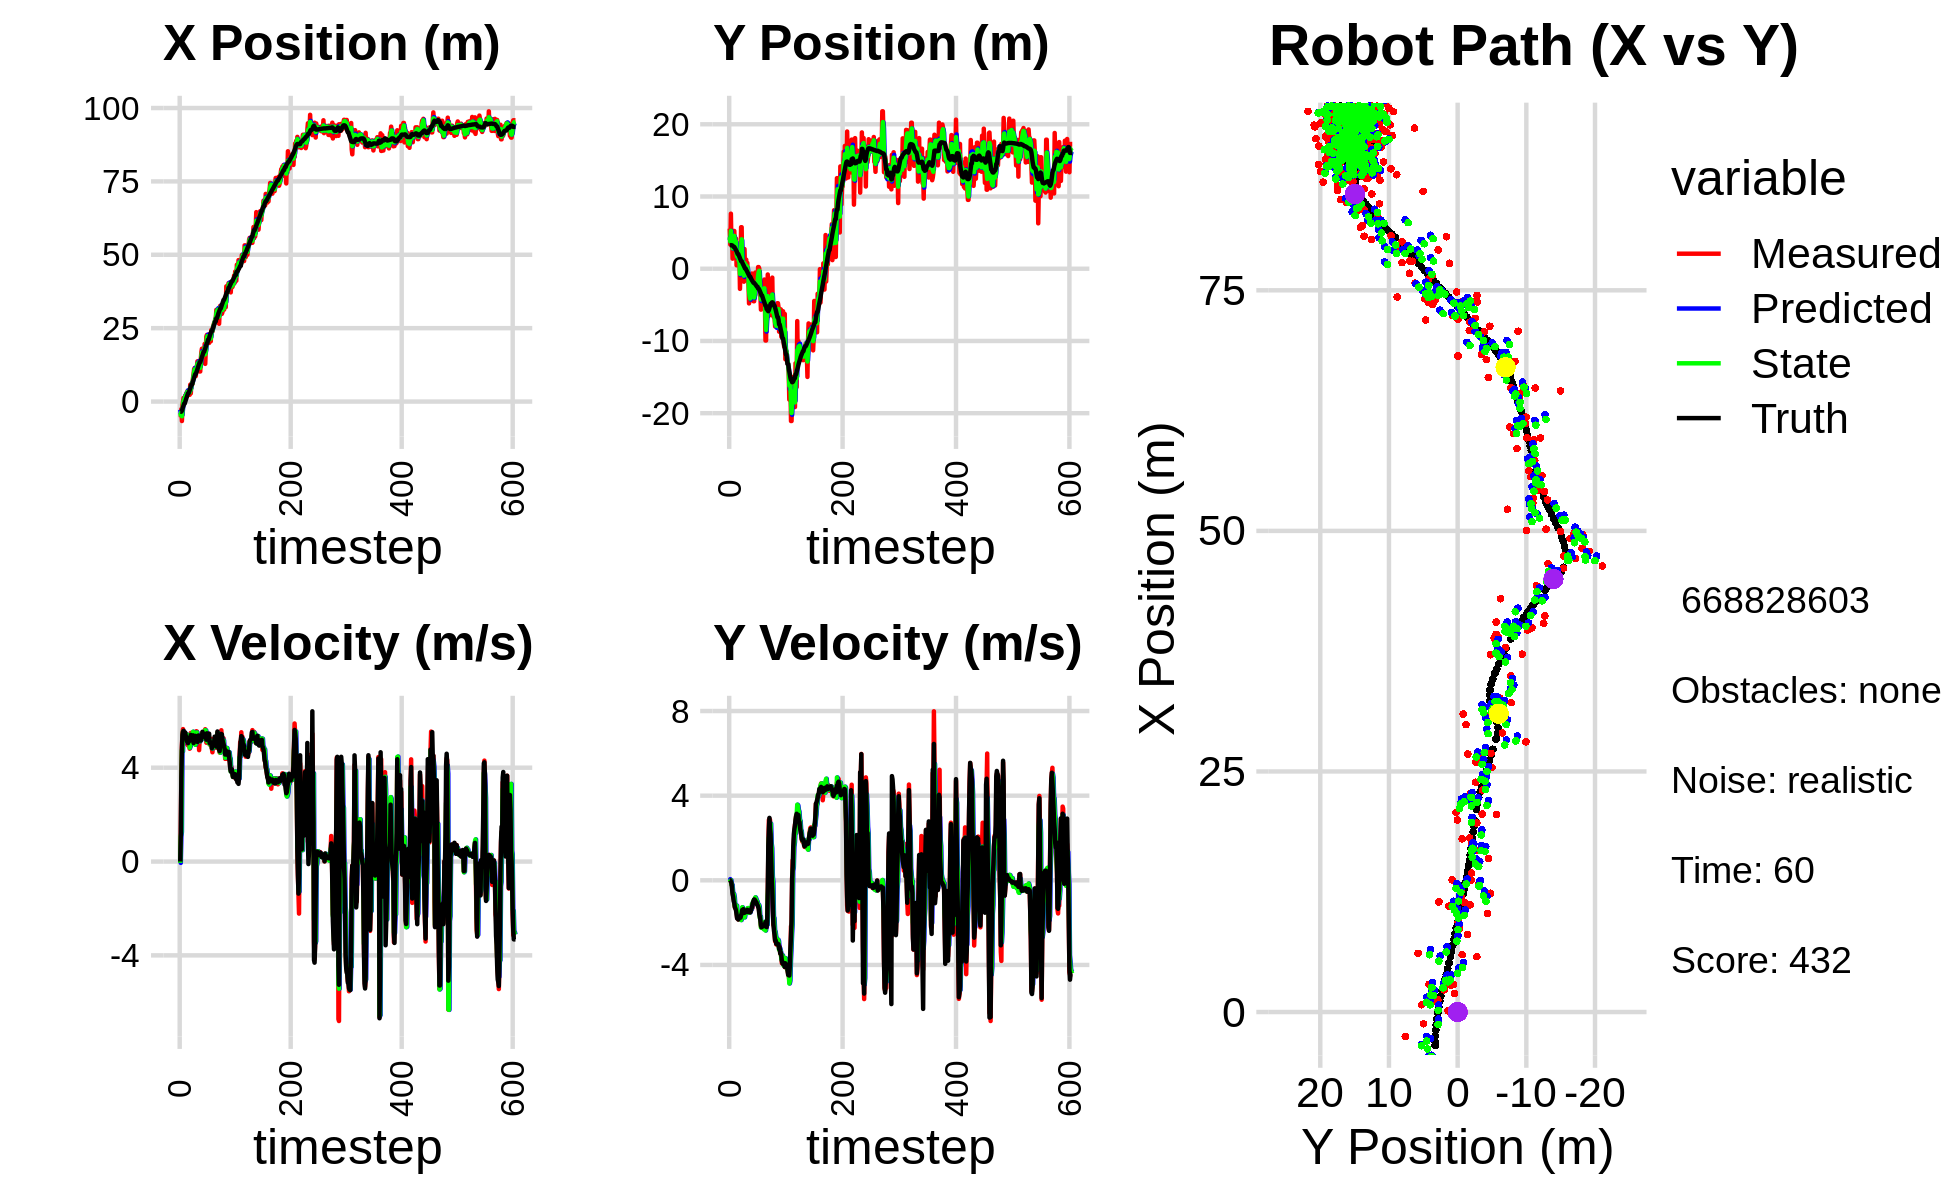

Data behind this chart, as committed beside it:
-5.314767122903091057e+00, 5.548280000987705129e+00, 0.000000000000000000e+00, 0.000000000000000000e+00, 0.000000000000000000e+00, 0.000000000000000000e+00, 0.000000000000000000e+00, 0.000000000000000000e+00, -2.758275261537843637e+00, 3.963704453553354323e+00, 0.000000000000000000e+00, 0.000000000000000000e+00, -3.481022358380166715e+00, 3.264919043495360107e+00, 0.000000000000000000e+00, 0.000000000000000000e+00, 0.000000000000000000e+00, -4.095928743481636047e-04
-5.314767122903091057e+00, 5.548280000987705129e+00, 0.000000000000000000e+00, 0.000000000000000000e+00, -2.758275261537843637e+00, 3.963704453553354323e+00, 0.000000000000000000e+00, 0.000000000000000000e+00, -3.824979305269638363e+00, 4.388014955794332650e+00, -5.709140279885014518e-02, 5.598175651982929130e-02, -3.481022358380166715e+00, 3.264919043495360107e+00, 0.000000000000000000e+00, 0.000000000000000000e+00, 0.000000000000000000e+00, -4.095928743481636047e-04
-5.357275963490518933e+00, 3.349870167734504189e+00, 1.235000012054220608e+00, 7.456345545489382199e-05, -3.830688445549523369e+00, 4.393613131446315379e+00, -5.709140279885014518e-02, 5.598175651982929130e-02, -4.599971273541010319e+00, 3.768915086679966997e+00, 1.060615515858640778e+00, -5.503156852108941066e-03, -3.481022358380166715e+00, 3.264919043495360107e+00, 1.199999999999999956e+00, 0.000000000000000000e+00, 1.200000047683715820e+00, -6.037526691216044128e-05
-2.550686717084123867e+00, 7.621757709538292680e+00, 3.742665644444936213e+00, -5.003101384303496046e-02, -4.493909721955145820e+00, 3.768364770994756086e+00, 1.060615515858640778e+00, -5.503156852108941066e-03, -3.505109621561286914e+00, 5.244128901150284960e+00, 1.257480801246118940e+00, 5.727673915784069203e-03, -3.419857502410057926e+00, 3.264864646556987271e+00, 3.599000000000000199e+00, -6.099999999999999867e-02, 3.599999904632568359e+00, 1.336695253849029541e-02
-6.628841877662914328e+00, 3.356946962646206956e+00, 4.894167580913431514e+00, -1.937146692225764355e-01, -3.379361541436674887e+00, 5.244701668541863704e+00, 1.257480801246118940e+00, 5.727673915784069203e-03, -5.011963081053020019e+00, 4.189474531125816803e+00, 4.749628019254209299e+00, -1.937283365387346135e-01, -3.088150501626922395e+00, 3.260553563993995319e+00, 4.798000000000000043e+00, -1.360000000000000098e-01, 4.800000190734863281e+00, 3.956006839871406555e-02
-1.222654939393897022e+00, 4.977090841947041433e+00, 5.473714190616306041e+00, -2.166535404282708133e-01, -4.537000279127599178e+00, 4.170101697471943147e+00, 4.749628019254209299e+00, -1.937283365387346135e-01, -3.000556095587581407e+00, 4.511351322775821515e+00, 4.691310820835632889e+00, -2.084328594466652584e-01, -2.498100758122368870e+00, 3.237781173510190680e+00, 5.397999999999999687e+00, -3.810000000000000053e-01, 5.410999774932861328e+00, 3.956006839871406555e-02
1.165919296766588092e-01, 1.394099316402613642e+00, 5.646872217515895187e+00, -4.889383060927448010e-01, -2.531425013504017940e+00, 4.490508036831155181e+00, 4.691310820835632889e+00, -2.084328594466652584e-01, -1.289580448297019899e+00, 2.837593386209323221e+00, 5.531512232292813636e+00, -5.493637565475901763e-01, -1.875908374784703625e+00, 3.186344466651822138e+00, 5.535999999999999588e+00, -6.540000000000000258e-01, 5.573999881744384766e+00, 8.637027442455291748e-02
1.263667582987411997e+00, 2.878789230260008658e+00, 5.471277409816930337e+00, -7.242134314687519447e-01, -7.364292250677385576e-01, 2.782657010554564270e+00, 5.531512232292813636e+00, -5.493637565475901763e-01, 1.729266523919148479e-01, 2.831152453590835893e+00, 5.543929173085628825e+00, -6.137471821653295301e-01, -1.345108509322408441e+00, 3.119904114447706878e+00, 5.575000000000000178e+00, -7.770000000000000240e-01, 5.629000186920166016e+00, 1.316013932228088379e-01
7.595428224584328536e-01, 5.227178020841885875e+00, 5.202134413105982347e+00, -8.857347371501169686e-01, 7.273195697004777305e-01, 2.769777735374303163e+00, 5.543929173085628825e+00, -6.137471821653295301e-01, 7.531599094295646779e-01, 4.010361990659989218e+00, 5.206935182394904160e+00, -6.483611523080526906e-01, -7.136921889907633654e-01, 3.015220090284294940e+00, 5.358999999999999986e+00, -9.909999999999999920e-01, 5.449999809265136719e+00, 1.686464548110961914e-01
7.595428224584328536e-01, 5.227178020841885875e+00, 5.031503090987005322e+00, -1.040682834963513992e+00, 1.273853427669055183e+00, 3.945525875429183760e+00, 5.206935182394904160e+00, -6.483611523080526906e-01, 1.021482132471008164e+00, 4.543660086064969406e+00, 5.216425188632864973e+00, -8.106777608321192874e-01, -7.136921889907633654e-01, 3.015220090284294940e+00, 5.341999999999999638e+00, -1.078999999999999959e+00, 5.449999809265136719e+00, 2.039574086666107178e-01
2.044666289780873836e+00, 3.473418636555172245e+00, 5.477688050578256806e+00, -1.287657170674430862e+00, 1.543124651334294661e+00, 4.462592309981757488e+00, 5.216425188632864973e+00, -8.106777608321192874e-01, 1.770849142135434873e+00, 3.941535143364295113e+00, 5.442917141692751315e+00, -1.213723118329725459e+00, -9.297990857379843932e-02, 2.888505264671055617e+00, 5.500000000000000000e+00, -1.266000000000000014e+00, 5.644000053405761719e+00, 2.308812439441680908e-01
1.078207134597538364e+00, 3.143771096282649946e+00, 5.228056063962635669e+00, -1.331711149709497111e+00, 2.315140856304710226e+00, 3.820162831531322745e+00, 5.442917141692751315e+00, -1.213723118329725459e+00, 1.724639748669395622e+00, 3.505997403664669498e+00, 5.401578814357840486e+00, -1.219425133945366779e+00, 5.277361864601468611e-01, 2.744620516550296596e+00, 5.339999999999999858e+00, -1.334000000000000075e+00, 5.504000186920166016e+00, 2.494197785854339600e-01
2.878935217730409502e+00, 4.167720272379603408e+00, 5.373414527531341633e+00, -1.368737433335913467e+00, 2.264797630105179760e+00, 3.384054890270132621e+00, 5.401578814357840486e+00, -1.219425133945366779e+00, 2.549640376205515757e+00, 3.762947097026660082e+00, 5.388972911760108175e+00, -1.275529557419007975e+00, 1.139419078502363902e+00, 2.589519931608474046e+00, 5.317999999999999616e+00, -1.415999999999999925e+00, 5.504000186920166016e+00, 2.494197785854339600e-01
1.913422554235904238e+00, 4.732542774259453910e-01, 5.176494498018256785e+00, -1.487582736104254622e+00, 3.088537667381526575e+00, 3.635394141284759240e+00, 5.388972911760108175e+00, -1.275529557419007975e+00, 2.517545303232542331e+00, 2.131105322625073129e+00, 5.413040454153383862e+00, -1.192915732510030136e+00, 1.635703563494663726e+00, 2.446530296968382423e+00, 5.131000000000000227e+00, -1.600999999999999979e+00, 5.375000000000000000e+00, 2.798321545124053955e-01
3.588330149643220501e+00, 1.326436176356394547e+00, 5.322366163541770057e+00, -1.776440290615529882e+00, 3.058849348647880717e+00, 2.011813749374069982e+00, 5.413040454153383862e+00, -1.192915732510030136e+00, 3.306943766639019344e+00, 1.661386154991246755e+00, 5.333427613280943724e+00, -1.672011968062417475e+00, 2.241662501752568204e+00, 2.246983840572263524e+00, 5.206999999999999851e+00, -1.802999999999999936e+00, 5.511000156402587891e+00, 3.221425116062164307e-01
2.595582693580325895e+00, 1.999024748272734575e+00, 4.949779075431609776e+00, -1.755901358782825605e+00, 3.840286527967113894e+00, 1.494184958185005074e+00, 5.333427613280943724e+00, -1.672011968062417475e+00, 3.227334101854673509e+00, 1.736867718940537486e+00, 5.268045131045141716e+00, -1.713065936687447444e+00, 2.833026408791790463e+00, 2.038250281281690057e+00, 5.046000000000000263e+00, -1.814999999999999947e+00, 5.362999916076660156e+00, 3.408942818641662598e-01
2.595582693580325895e+00, 1.999024748272734575e+00, 5.118520060845066944e+00, -1.848273635527440062e+00, 3.754138614959187770e+00, 1.565561125271792697e+00, 5.268045131045141716e+00, -1.713065936687447444e+00, 3.228781582890504431e+00, 1.771791601498291957e+00, 5.090799548535681396e+00, -1.785788684677386495e+00, 2.833026408791790463e+00, 2.038250281281690057e+00, 5.133000000000000007e+00, -1.854000000000000092e+00, 5.458000183105468750e+00, 3.465248942375183105e-01
2.859530805870772685e+00, 5.992319123969463979e-01, 5.113562352267759792e+00, -1.802654521773773943e+00, 3.737861537744072482e+00, 1.593212733030553219e+00, 5.090799548535681396e+00, -1.785788684677386495e+00, 3.325967536424634385e+00, 1.109457864165918517e+00, 5.109560045334343492e+00, -1.748329204448553886e+00, 3.417212963021476924e+00, 1.827636672856856936e+00, 5.131999999999999673e+00, -1.810000000000000053e+00, 5.441999912261962891e+00, 3.389217853546142578e-01
2.304259895782999390e+00, 1.951136424215863752e+00, 4.809879719506915841e+00, -1.695599041969616749e+00, 3.836923540958068646e+00, 9.346249437210630839e-01, 5.109560045334343492e+00, -1.748329204448553886e+00, 3.137238763242488737e+00, 1.422292083838464283e+00, 4.853391068226008187e+00, -1.643307183067667765e+00, 3.908540248796984695e+00, 1.653409315876166019e+00, 5.145999999999999908e+00, -1.770000000000000018e+00, 5.441999912261962891e+00, 3.389217853546142578e-01
5.751708745903698627e+00, -2.787872002722146636e+00, 5.155173951456694326e+00, -1.737176488668026098e+00, 3.622577870065089467e+00, 1.257961365531697462e+00, 4.853391068226008187e+00, -1.643307183067667765e+00, 4.644719771057049584e+00, -7.238910098562494344e-01, 4.919756125539521463e+00, -1.500131149903841443e+00, 4.504230022147359236e+00, 1.450633360726634402e+00, 5.179000000000000270e+00, -1.739999999999999991e+00, 5.464000225067138672e+00, 3.250265121459960938e-01
2.784070967987249734e+00, 9.677272881838746565e-01, 5.482996584883838231e+00, -1.822643969487088178e+00, 5.136695383611002086e+00, -8.739041248466336009e-01, 4.919756125539521463e+00, -1.500131149903841443e+00, 4.028149179775762256e+00, 4.491737867164391496e-03, 5.419339040578042166e+00, -1.624769317571075788e+00, 5.099910258561129339e+00, 1.251476480976629224e+00, 5.397000000000000242e+00, -1.764000000000000012e+00, 5.677999973297119141e+00, 3.209260702133178711e-01
6.102429032206104331e+00, 5.748570873862917097e+00, 5.350558768915850472e+00, -1.709447576687876502e+00, 4.570083083833566207e+00, -1.579851938899431985e-01, 5.419339040578042166e+00, -1.624769317571075788e+00, 5.286772634497468815e+00, 2.739319773817963544e+00, 5.386557465273552836e+00, -1.880362035230955797e+00, 5.715434551098295124e+00, 1.052470638556831650e+00, 5.328999999999999737e+00, -1.653000000000000025e+00, 5.579999923706054688e+00, 3.092398345470428467e-01
6.102429032206104331e+00, 5.748570873862917097e+00, 5.418072822612502115e+00, -1.591569676856974036e+00, 5.825428381024823743e+00, 2.551283570294867964e+00, 5.386557465273552836e+00, -1.880362035230955797e+00, 5.952488714285674831e+00, 4.074234863299277976e+00, 5.413303221185061354e+00, -1.459961102239024200e+00, 5.715434551098295124e+00, 1.052470638556831650e+00, 5.320000000000000284e+00, -1.564999999999999947e+00, 5.545000076293945312e+00, 2.857148647308349609e-01
5.965991884441711690e+00, -6.669961675742275276e-01, 5.361661312394472745e+00, -1.441281540668984951e+00, 6.493819036404181233e+00, 3.928238753075375733e+00, 5.413303221185061354e+00, -1.459961102239024200e+00, 6.242181807381156133e+00, 1.666261833561624606e+00, 5.399965689714734118e+00, -1.272860008835479340e+00, 6.328010081645002671e+00, 8.673891558620004938e-01, 5.269999999999999574e+00, -1.401999999999999913e+00, 5.453999996185302734e+00, 2.626046836376190186e-01
8.066199779458761654e+00, -1.438668058140050388e+00, 5.502747375744595715e+00, -1.451637745810031133e+00, 6.782178376352629101e+00, 1.538975832678076694e+00, 5.399965689714734118e+00, -1.272860008835479340e+00, 7.365730014009771232e+00, 1.234551971848965035e-01, 5.533887949978838705e+00, -1.596376152597806186e+00, 6.937455653923909615e+00, 7.012772107890284934e-01, 5.379999999999999893e+00, -1.425999999999999934e+00, 5.565999984741210938e+00, 2.579263448715209961e-01
9.381933808256256668e+00, -8.834438059072396987e-02, 5.156589850836827083e+00, -1.360320573706651048e+00, 7.919118809007654747e+00, -3.618241807488412065e-02, 5.533887949978838705e+00, -1.596376152597806186e+00, 8.570690348245337375e+00, -5.059227487614442048e-02, 5.501588619029533334e+00, -1.541777811986224656e+00, 7.551574229753955869e+00, 5.390612625136795844e-01, 5.052999999999999936e+00, -1.366000000000000103e+00, 5.234000205993652344e+00, 2.579263448715209961e-01
1.112689495020861763e+01, -1.794753359342344590e+00, 5.506438045448978080e+00, -1.518579214732378224e+00, 9.120849210148291419e+00, -2.047700560747668930e-01, 5.501588619029533334e+00, -1.541777811986224656e+00, 1.004842786542139521e+01, -9.605216879128057883e-01, 5.501998455933160059e+00, -1.625202648289812979e+00, 8.136399745334935929e+00, 3.784949324187433795e-01, 5.339000000000000412e+00, -1.542999999999999927e+00, 5.557000160217285156e+00, 2.690935432910919189e-01
1.144067048974451595e+01, 2.725406600970718074e+00, 5.142982311428212938e+00, -1.502629301812381080e+00, 1.059862771101471068e+01, -1.123041952741786975e+00, 5.501998455933160059e+00, -1.625202648289812979e+00, 1.096034138632060895e+01, 7.847634238383567329e-01, 5.466602751349849854e+00, -1.750787728057049186e+00, 8.743505000827139995e+00, 2.023527170252468199e-01, 5.171999999999999709e+00, -1.489000000000000101e+00, 5.381999969482421875e+00, 2.842586636543273926e-01
8.682948469449835116e+00, -2.730597719032458182e-01, 5.044542977131631467e+00, -1.443467157112924948e+00, 1.150700166145559322e+01, 6.096846510326517921e-01, 5.466602751349849854e+00, -1.750787728057049186e+00, 1.023430023436045744e+01, 1.871448347658801192e-01, 4.977920645612738504e+00, -1.575359006839113674e+00, 9.344577312253159462e+00, 3.029985685455670666e-02, 5.358999999999999986e+00, -1.526000000000000023e+00, 5.572000026702880859e+00, 2.786971628665924072e-01
8.682948469449835116e+00, -2.730597719032458182e-01, 5.046006562758171832e+00, -1.412591720887488300e+00, 1.073209229892173155e+01, 2.960893408196874077e-02, 4.977920645612738504e+00, -1.575359006839113674e+00, 9.770718344218066065e+00, -1.113391795187905486e-01, 5.021537157621587255e+00, -1.527241660835394921e+00, 9.344577312253159462e+00, 3.029985685455670666e-02, 5.288999999999999702e+00, -1.463999999999999968e+00, 5.487999916076660156e+00, 2.729553878307342529e-01
1.099948632683463501e+01, 1.261395528535061095e+00, 5.555434332997105429e+00, -1.517639071262864237e+00, 1.027287205998022479e+01, -2.640633456023300241e-01, 5.021537157621587255e+00, -1.527241660835394921e+00, 1.059057601091313217e+01, 4.596986974061759712e-01, 5.483105749158120545e+00, -1.423170315435954514e+00, 9.956550120704040552e+00, -1.403992627093350598e-01, 5.341999999999999638e+00, -1.451000000000000068e+00, 5.535999774932861328e+00, 2.666743099689483643e-01
1.193701481747681115e+01, -5.644512033400364004e-01, 5.546738094565964339e+00, -1.492391379040724386e+00, 1.113888658582894386e+01, 3.173816658625805420e-01, 5.483105749158120545e+00, -1.423170315435954514e+00, 1.151824027938386230e+01, -1.229878324482019392e-01, 5.501166720271673860e+00, -1.403441897745996148e+00, 1.046602201408187227e+01, -2.795575125253007553e-01, 5.346000000000000085e+00, -1.439999999999999947e+00, 5.535999774932861328e+00, 2.628331482410430908e-01
1.372240877099366507e+01, 8.074578786468838976e-01, 5.087088417655565742e+00, -1.387824894108477647e+00, 1.206835695141102960e+01, -2.633320222228015539e-01, 5.501166720271673860e+00, -1.403441897745996148e+00, 1.284942272707445632e+01, 2.443595148128723804e-01, 5.132038903089425119e+00, -1.323676604018864555e+00, 1.108018255227531590e+01, -4.452116948809916042e-01, 5.099999999999999645e+00, -1.391999999999999904e+00, 5.287000179290771484e+00, 2.663320302963256836e-01
1.137858173180745958e+01, -1.012246564513070046e+00, 5.286665377072100824e+00, -1.476579992374106753e+00, 1.336262661738339830e+01, 1.119918544109859138e-01, 5.132038903089425119e+00, -1.323676604018864555e+00, 1.244127277304416879e+01, -4.535778454956566064e-01, 5.174552814105587650e+00, -1.312778390709963938e+00, 1.166967344217347424e+01, -6.065042474603611344e-01, 5.352000000000000313e+00, -1.493999999999999995e+00, 5.557000160217285156e+00, 2.723619937896728516e-01
1.370572888802147382e+01, -1.964029714993949849e+00, 5.358901016916397531e+00, -1.496755602692288578e+00, 1.295872805445472764e+01, -5.848556845666530446e-01, 5.174552814105587650e+00, -1.312778390709963938e+00, 1.329787937938811204e+01, -1.236044834066543530e+00, 5.333078624818040403e+00, -1.539055297315693904e+00, 1.228523778858308901e+01, -7.781842213222868176e-01, 5.376000000000000334e+00, -1.499000000000000110e+00, 5.580999851226806641e+00, 2.723619937896728516e-01
1.234183931340809082e+01, -4.803013370614108268e+00, 4.749331326507556739e+00, -1.329841167747975339e+00, 1.383118724186991599e+01, -1.389950363798112987e+00, 5.333078624818040403e+00, -1.539055297315693904e+00, 1.308100063020848047e+01, -3.068948606790266265e+00, 5.240227686982301236e+00, -1.356914043795774294e+00, 1.279562520974390694e+01, -9.213870026212988007e-01, 5.153999999999999915e+00, -1.461000000000000076e+00, 5.356999874114990234e+00, 2.730142474174499512e-01
1.025157928439311128e+01, -4.366491840590636109e+00, 5.204442565421999234e+00, -1.484427001865374018e+00, 1.360502339890671131e+01, -3.204640011169843650e+00, 5.240227686982301236e+00, -1.356914043795774294e+00, 1.206865295397042104e+01, -3.753410588622230204e+00, 5.121252711624960874e+00, -1.526859813258830245e+00, 1.339194822291425702e+01, -1.091023252568411817e+00, 5.282000000000000028e+00, -1.506999999999999895e+00, 5.493000030517578125e+00, 2.778454422950744629e-01
1.025157928439311128e+01, -4.366491840590636109e+00, 5.296773440446610692e+00, -1.514354709829907719e+00, 1.258077822513291721e+01, -3.906096569948113384e+00, 5.121252711624960874e+00, -1.526859813258830245e+00, 1.149854480898896902e+01, -4.133559405119411778e+00, 5.171123924279712014e+00, -1.505757225983055170e+00, 1.339194822291425702e+01, -1.091023252568411817e+00, 5.280999999999999694e+00, -1.512000000000000011e+00, 5.493000030517578125e+00, 2.784726023674011230e-01
1.443660473774251685e+01, -2.008006379371876982e+00, 5.171601604366736993e+00, -1.475607843212776160e+00, 1.201565720141694094e+01, -4.284135127717717317e+00, 5.171123924279712014e+00, -1.505757225983055170e+00, 1.313548193299970102e+01, -3.205756427997129787e+00, 5.167236230813193387e+00, -1.338386731885410574e+00, 1.399849462480006501e+01, -1.264513299856543815e+00, 5.155999999999999694e+00, -1.463999999999999968e+00, 5.359000205993652344e+00, 2.779434025287628174e-01
1.679326772657596578e+01, -2.789741084992626963e+00, 5.229270312008684307e+00, -1.378838613263013935e+00, 1.365220555608101982e+01, -3.339595101185671044e+00, 5.167236230813193387e+00, -1.338386731885410574e+00, 1.512799919078324251e+01, -3.069402923730109922e+00, 5.214026715378784260e+00, -1.369233353734195635e+00, 1.459520864448813704e+01, -1.433607861786399207e+00, 5.241999999999999993e+00, -1.354999999999999982e+00, 5.414000034332275391e+00, 2.578091919422149658e-01
1.799631738642306189e+01, -6.544612506120104367e-01, 5.319375974895584669e+00, -1.266200034949319875e+00, 1.564940186232112040e+01, -3.206326259103529530e+00, 5.214026715378784260e+00, -1.369233353734195635e+00, 1.672031993011318818e+01, -1.998656759603597344e+00, 5.376855203764794311e+00, -1.129358930224511059e+00, 1.519545125898399718e+01, -1.590203092447718181e+00, 5.286999999999999922e+00, -1.284999999999999920e+00, 5.440999984741210938e+00, 2.336865961551666260e-01
1.326424264906934170e+01, -3.053411528915394690e+00, 5.497401995682428044e+00, -1.308576538284678570e+00, 1.725800545048966939e+01, -2.111592652626048228e+00, 5.376855203764794311e+00, -1.129358930224511059e+00, 1.538311525738792973e+01, -2.589415756097474208e+00, 5.461700785715631667e+00, -1.131387055872652203e+00, 1.570254278170267881e+01, -1.707676695149527912e+00, 5.532000000000000028e+00, -1.155999999999999917e+00, 5.651000022888183594e+00, 2.336865961551666260e-01
1.807505118810985678e+01, -1.746682569964632670e+00, 5.275069982903002774e+00, -1.077539227104691300e+00, 1.592928533595949325e+01, -2.702554461684739451e+00, 5.461700785715631667e+00, -1.131387055872652203e+00, 1.692832343469423506e+01, -2.250509070354610675e+00, 5.296034747678752375e+00, -1.030024102403723330e+00, 1.633927488313034715e+01, -1.837634371268449307e+00, 5.314000000000000057e+00, -1.024999999999999911e+00, 5.412000179290771484e+00, 2.014980614185333252e-01
1.596220230986743971e+01, -4.501513050354263967e+00, 5.426698086778954710e+00, -1.032243057288239729e+00, 1.745792690946210968e+01, -2.353511480594983052e+00, 5.296034747678752375e+00, -1.030024102403723330e+00, 1.676977298045015630e+01, -3.418933659160023453e+00, 5.294157979442243089e+00, -9.448680148324208883e-01, 1.695064115486842482e+01, -1.952894018449080171e+00, 5.344999999999999751e+00, -9.859999999999999876e-01, 5.435999870300292969e+00, 1.879701018333435059e-01
1.596220230986743971e+01, -4.501513050354263967e+00, 5.337431230224686907e+00, -9.191749911300757248e-01, 1.729918877839438096e+01, -3.513420460643265741e+00, 5.294157979442243089e+00, -9.448680148324208883e-01, 1.668350959077767826e+01, -3.982088675548083323e+00, 5.303748131284399925e+00, -9.883021065955747142e-01, 1.695064115486842482e+01, -1.952894018449080171e+00, 5.379999999999999893e+00, -9.020000000000000240e-01, 5.454999923706054688e+00, 1.705401986837387085e-01
1.964955258349328204e+01, -2.781791970854591511e+00, 5.568701427136510063e+00, -9.249806484830579434e-01, 1.721388440390611763e+01, -4.080918886207641094e+00, 5.303748131284399925e+00, -9.883021065955747142e-01, 1.839349157456054584e+01, -3.432703117032356754e+00, 5.253233942686549973e+00, -1.026135595410107682e+00, 1.756681394569348953e+01, -2.058647439292504711e+00, 5.429000000000000270e+00, -9.160000000000000364e-01, 5.506000041961669922e+00, 1.646006554365158081e-01
1.284554338451218136e+01, -5.294707278450301313e-01, 5.640786293781549610e+00, -9.899806548038674325e-01, 1.891881496882919933e+01, -3.535316676573367456e+00, 5.253233942686549973e+00, -1.026135595410107682e+00, 1.609602177202889806e+01, -2.111691522239572461e+00, 5.600100476889939394e+00, -8.077850369316419421e-01, 1.808468103377477121e+01, -2.144996449808989070e+00, 5.437999999999999723e+00, -9.549999999999999600e-01, 5.520999908447265625e+00, 1.737346649169921875e-01
1.746440815876458075e+01, -2.040710003249655013e+00, 5.429809463650220991e+00, -1.037280983555147529e+00, 1.665603181971789226e+01, -2.192470025932736544e+00, 5.600100476889939394e+00, -8.077850369316419421e-01, 1.701887134759406450e+01, -2.131215013222289123e+00, 5.588430786038530940e+00, -8.644811225482490480e-01, 1.870863580641953305e+01, -2.255502508266746808e+00, 5.317999999999999616e+00, -1.016999999999999904e+00, 5.414999961853027344e+00, 1.887602210044860840e-01
2.216805458013486430e+01, -1.787226543866280659e+00, 5.065247260992628675e+00, -1.015295544172518882e+00, 1.757771442619791813e+01, -2.217663125477113972e+00, 5.588430786038530940e+00, -8.644811225482490480e-01, 1.971185046266219842e+01, -2.011008927812802050e+00, 5.184305997937340926e+00, -9.508586185693391757e-01, 1.932112646075303886e+01, -2.372917936770552849e+00, 5.192999999999999616e+00, -1.042000000000000037e+00, 5.296000003814697266e+00, 1.978219002485275269e-01
2.270167398438271533e+01, -1.876670048778505073e+00, 5.367240415117472629e+00, -1.075828088381125314e+00, 2.023028106245593349e+01, -2.106094789669735956e+00, 5.184305997937340926e+00, -9.508586185693391757e-01, 2.141799834612060849e+01, -1.999941831425843475e+00, 5.132742298557975147e+00, -9.875843101450179073e-01, 1.992198705660095470e+01, -2.494494722648720852e+00, 5.466000000000000192e+00, -1.139000000000000012e+00, 5.584000110626220703e+00, 1.978219002485275269e-01
2.270167398438271533e+01, -1.876670048778505073e+00, 5.383609484383591770e+00, -1.154463243995645483e+00, 2.193127257597640778e+01, -2.098700262440345465e+00, 5.132742298557975147e+00, -9.875843101450179073e-01, 2.227895909760289328e+01, -1.990488145605094683e+00, 5.348971696534952081e+00, -1.099329064920869126e+00, 1.992198705660095470e+01, -2.494494722648720852e+00, 5.459999999999999964e+00, -1.171000000000000041e+00, 5.584000110626220703e+00, 2.112412005662918091e-01
2.074200922179216278e+01, 2.320134185885923683e-01, 5.458584648897910618e+00, -1.209601391612509680e+00, 2.281385626725638716e+01, -2.100421052097181551e+00, 5.348971696534952081e+00, -1.099329064920869126e+00, 2.185415345769097328e+01, -9.501069718476384818e-01, 5.337298695912413571e+00, -1.216704934211358058e+00, 2.105434656085943601e+01, -2.742693231613257510e+00, 5.333999999999999631e+00, -1.250999999999999890e+00, 5.479000091552734375e+00, 2.180722653865814209e-01
2.074200922179216278e+01, 2.320134185885923683e-01, 5.105384767371497823e+00, -1.253433307451680800e+00, 2.238788332728221420e+01, -1.071777465268774376e+00, 5.337298695912413571e+00, -1.216704934211358058e+00, 2.164538893817567100e+01, -4.533891109485042037e-01, 5.066521830761515410e+00, -1.161514261020386796e+00, 2.105434656085943601e+01, -2.742693231613257510e+00, 5.293999999999999595e+00, -1.332999999999999963e+00, 5.459000110626220703e+00, 2.407502382993698120e-01
1.995032691903458399e+01, 4.569502117827866500e-02, 5.294924347615322269e+00, -1.484175848798663155e+00, 2.215204112125182334e+01, -5.695405370505428611e-01, 5.066521830761515410e+00, -1.161514261020386796e+00, 2.113577299073013194e+01, -2.841572575637303921e-01, 5.113877174055229347e+00, -1.257242692682997598e+00, 2.166375589309457084e+01, -2.894361303360256876e+00, 5.451999999999999957e+00, -1.566999999999999948e+00, 5.672999858856201172e+00, 2.732883691787719727e-01
2.306077808144895158e+01, -3.633397684948082240e+00, 4.987507429563479810e+00, -1.661571039464541544e+00, 2.164716070813565452e+01, -4.098815268320301630e-01, 5.113877174055229347e+00, -1.257242692682997598e+00, 2.230545244310928155e+01, -1.929759210525712865e+00, 5.001775983769643830e+00, -1.767144985603569030e+00, 2.228292703593083957e+01, -3.071074770071295923e+00, 5.048000000000000043e+00, -1.731000000000000094e+00, 5.335999965667724609e+00, 3.215824663639068604e-01
2.057144498829983803e+01, -3.563608900132147372e+00, 5.243666249930672763e+00, -1.746909474231099768e+00, 2.280563004148624628e+01, -2.106473709086069679e+00, 5.001775983769643830e+00, -1.767144985603569030e+00, 2.178199396665104359e+01, -2.828131636905784951e+00, 5.004925420627430732e+00, -1.704546051395637196e+00, 2.286912298202648586e+01, -3.269133851875655861e+00, 5.038000000000000256e+00, -1.887000000000000011e+00, 5.380000114440917969e+00, 3.215824663639068604e-01
2.052128529522364531e+01, -5.663636014226822724e+00, 5.192930253020297648e+00, -2.182696320357992104e+00, 2.228248650871378800e+01, -2.998586242045348627e+00, 5.004925420627430732e+00, -1.704546051395637196e+00, 2.146435568883595479e+01, -4.252489573861739203e+00, 5.147366659199843042e+00, -2.234626382468875683e+00, 2.334820318181566989e+01, -3.456475542435274662e+00, 5.089000000000000412e+00, -2.117999999999999883e+00, 5.512000083923339844e+00, 3.979006111621856689e-01
2.439891228058766259e+01, -3.640710586408267613e+00, 5.087836475729171859e+00, -2.138523225436787190e+00, 2.197909235475593803e+01, -4.475952212108627037e+00, 5.147366659199843042e+00, -2.234626382468875683e+00, 2.311650521798354063e+01, -4.055650915734166695e+00, 5.096014767773294096e+00, -2.246751012878982046e+00, 2.392946386333339248e+01, -3.702056692572992525e+00, 5.072000000000000064e+00, -2.220000000000000195e+00, 5.535999774932861328e+00, 3.979006111621856689e-01
2.439891228058766259e+01, -3.640710586408267613e+00, 4.815123631682910244e+00, -2.119600683448852330e+00, 2.362610669476087111e+01, -4.280326017022065166e+00, 5.096014767773294096e+00, -2.246751012878982046e+00, 2.399332073969594958e+01, -3.979621442429279732e+00, 4.851020103362077229e+00, -2.110182135457148611e+00, 2.392946386333339248e+01, -3.702056692572992525e+00, 4.828999999999999737e+00, -2.141000000000000014e+00, 5.282000064849853516e+00, 4.146715104579925537e-01
2.387632858691354087e+01, -2.621444628648439856e+00, 4.657659945946420521e+00, -2.062774449332140492e+00, 2.447842275003215562e+01, -4.190639655974994326e+00, 4.851020103362077229e+00, -2.110182135457148611e+00, 2.417902114579839079e+01, -3.409194235326309830e+00, 4.818975796343222484e+00, -2.162333999255613204e+00, 2.450229406316690728e+01, -3.954307363887326066e+00, 4.974999999999999645e+00, -2.186999999999999833e+00, 5.434000015258789062e+00, 4.169153869152069092e-01
2.541873681502687532e+01, -4.981713459788867482e+00, 5.030181180892708603e+00, -2.169277088001268616e+00, 2.466091872543271180e+01, -3.625427635251871283e+00, 4.818975796343222484e+00, -2.162333999255613204e+00, 2.499713822807644092e+01, -4.267863666431240155e+00, 5.047122585387656457e+00, -2.253804754362635165e+00, 2.506187295918923752e+01, -4.201350019758534948e+00, 4.985000000000000320e+00, -2.162999999999999812e+00, 5.434000015258789062e+00, 4.071544408798217773e-01
... 545 more rows
